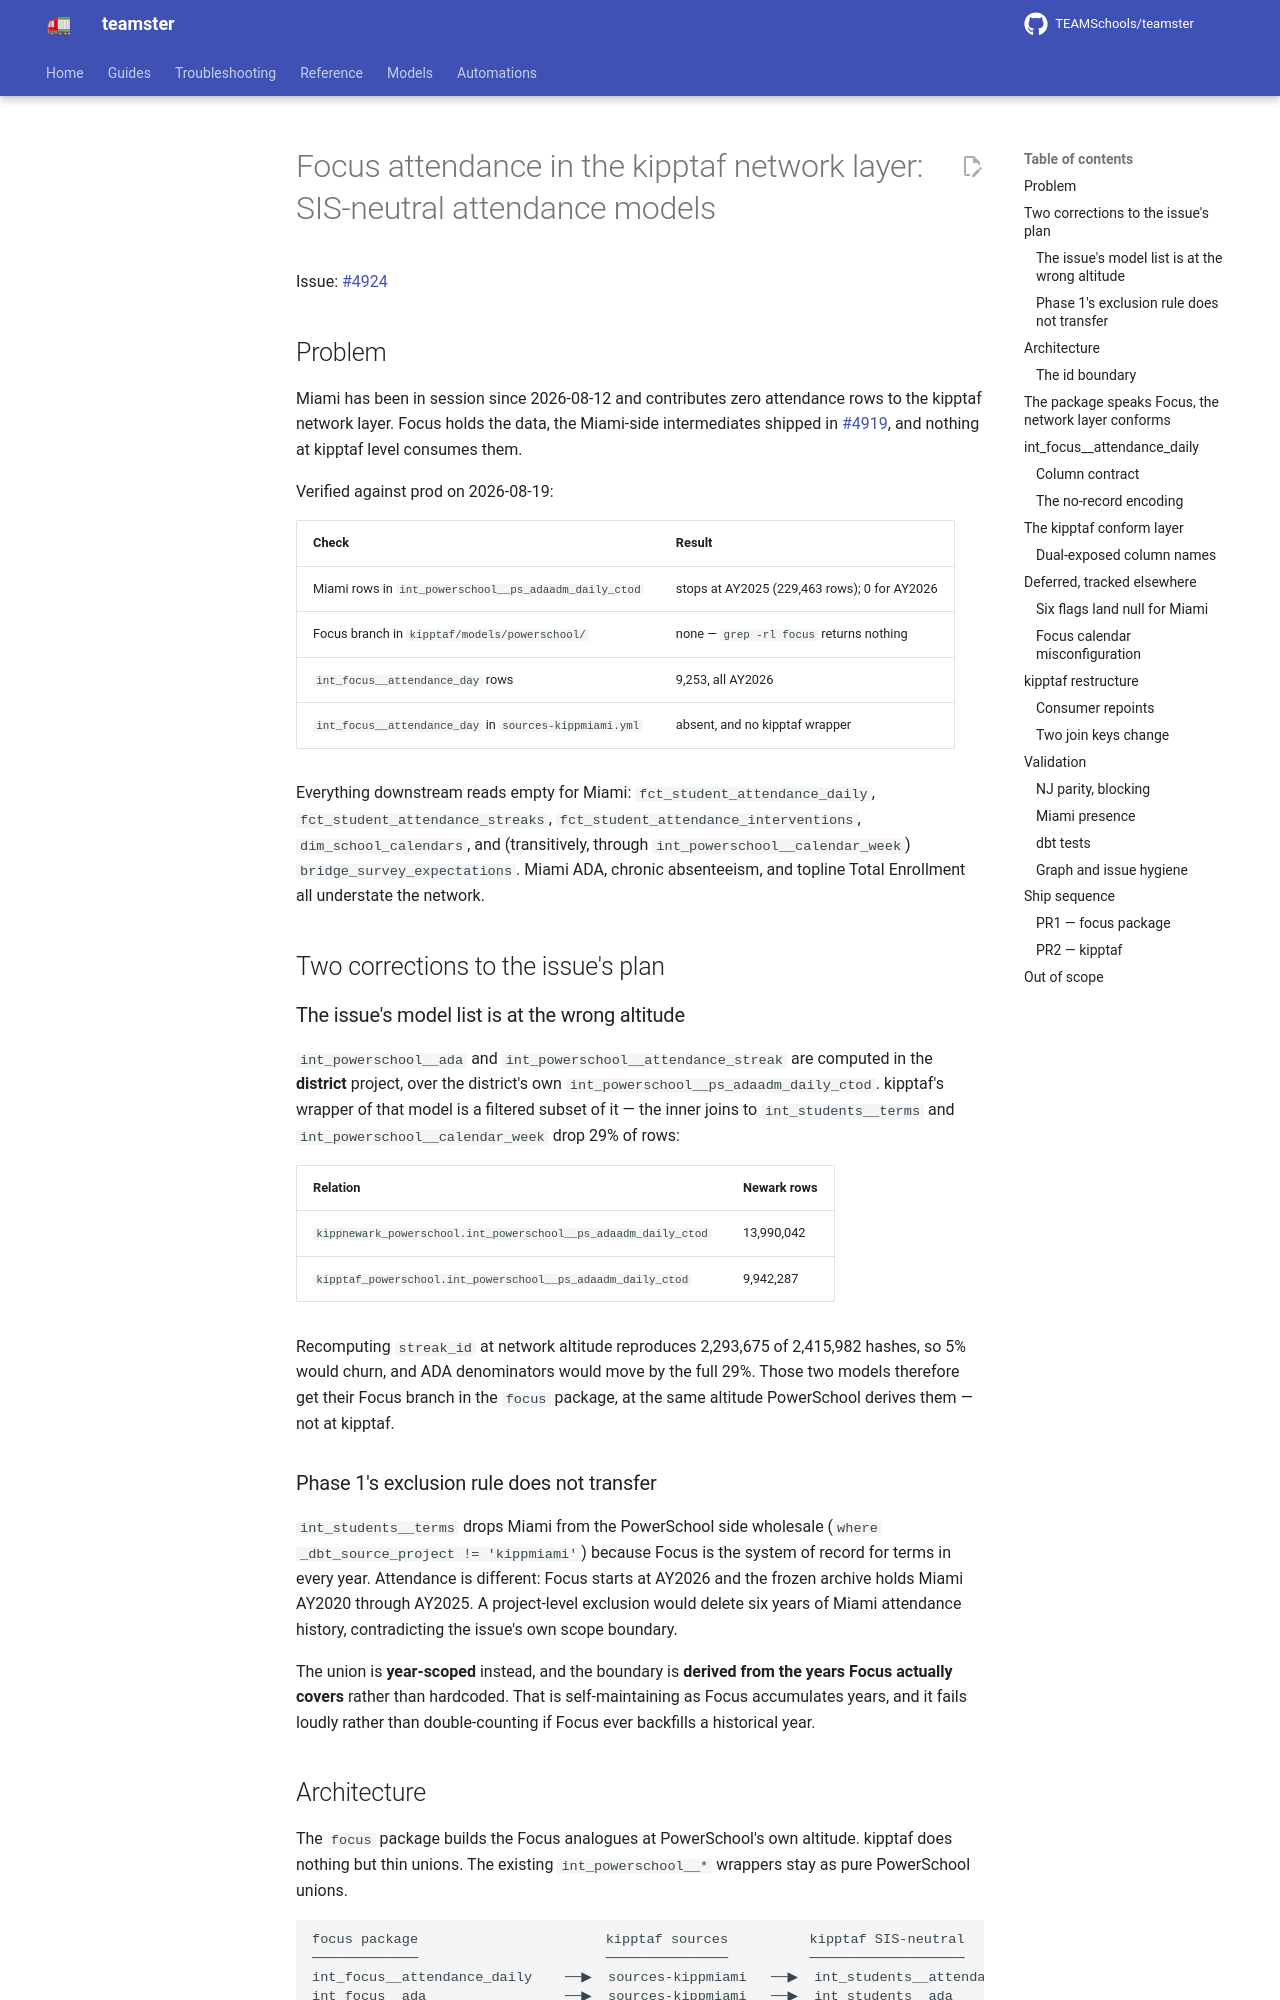

repository: TEAMSchools/teamster · page: superpowers/specs/2026-08-19-focus-attendance-network-layer-design/index.html · generator: mkdocs

# Focus attendance in the kipptaf network layer: SIS-neutral attendance models

Issue: [#4924](https://github.com/TEAMSchools/teamster/issues/4924)

## Problem

Miami has been in session since 2026-08-12 and contributes zero attendance rows
to the kipptaf network layer. Focus holds the data, the Miami-side intermediates
shipped in [#4919](https://github.com/TEAMSchools/teamster/pull/4919), and
nothing at kipptaf level consumes them.

Verified against prod on 2026-08-19:

| Check                                                  | Result                                       |
| ------------------------------------------------------ | -------------------------------------------- |
| Miami rows in `int_powerschool__ps_adaadm_daily_ctod`  | stops at AY2025 (229,463 rows); 0 for AY2026 |
| Focus branch in `kipptaf/models/powerschool/`          | none — `grep -rl focus` returns nothing      |
| `int_focus__attendance_day` rows                       | 9,253, all AY2026                            |
| `int_focus__attendance_day` in `sources-kippmiami.yml` | absent, and no kipptaf wrapper               |

Everything downstream reads empty for Miami: `fct_student_attendance_daily`,
`fct_student_attendance_streaks`, `fct_student_attendance_interventions`,
`dim_school_calendars`, and (transitively, through
`int_powerschool__calendar_week`) `bridge_survey_expectations`. Miami ADA,
chronic absenteeism, and topline Total Enrollment all understate the network.

## Two corrections to the issue's plan

### The issue's model list is at the wrong altitude

`int_powerschool__ada` and `int_powerschool__attendance_streak` are computed in
the **district** project, over the district's own
`int_powerschool__ps_adaadm_daily_ctod`. kipptaf's wrapper of that model is a
filtered subset of it — the inner joins to `int_students__terms` and
`int_powerschool__calendar_week` drop 29% of rows:

| Relation                                                       | Newark rows |
| -------------------------------------------------------------- | ----------- |
| `kippnewark_powerschool.int_powerschool__ps_adaadm_daily_ctod` | 13,990,042  |
| `kipptaf_powerschool.int_powerschool__ps_adaadm_daily_ctod`    | 9,942,287   |

Recomputing `streak_id` at network altitude reproduces 2,293,675 of 2,415,982
hashes, so 5% would churn, and ADA denominators would move by the full 29%.
Those two models therefore get their Focus branch in the `focus` package, at the
same altitude PowerSchool derives them — not at kipptaf.

### Phase 1's exclusion rule does not transfer

`int_students__terms` drops Miami from the PowerSchool side wholesale
(`where _dbt_source_project != 'kippmiami'`) because Focus is the system of
record for terms in every year. Attendance is different: Focus starts at AY2026
and the frozen archive holds Miami AY2020 through AY2025. A project-level
exclusion would delete six years of Miami attendance history, contradicting the
issue's own scope boundary.

The union is **year-scoped** instead, and the boundary is **derived from the
years Focus actually covers** rather than hardcoded. That is self-maintaining as
Focus accumulates years, and it fails loudly rather than double-counting if
Focus ever backfills a historical year.
